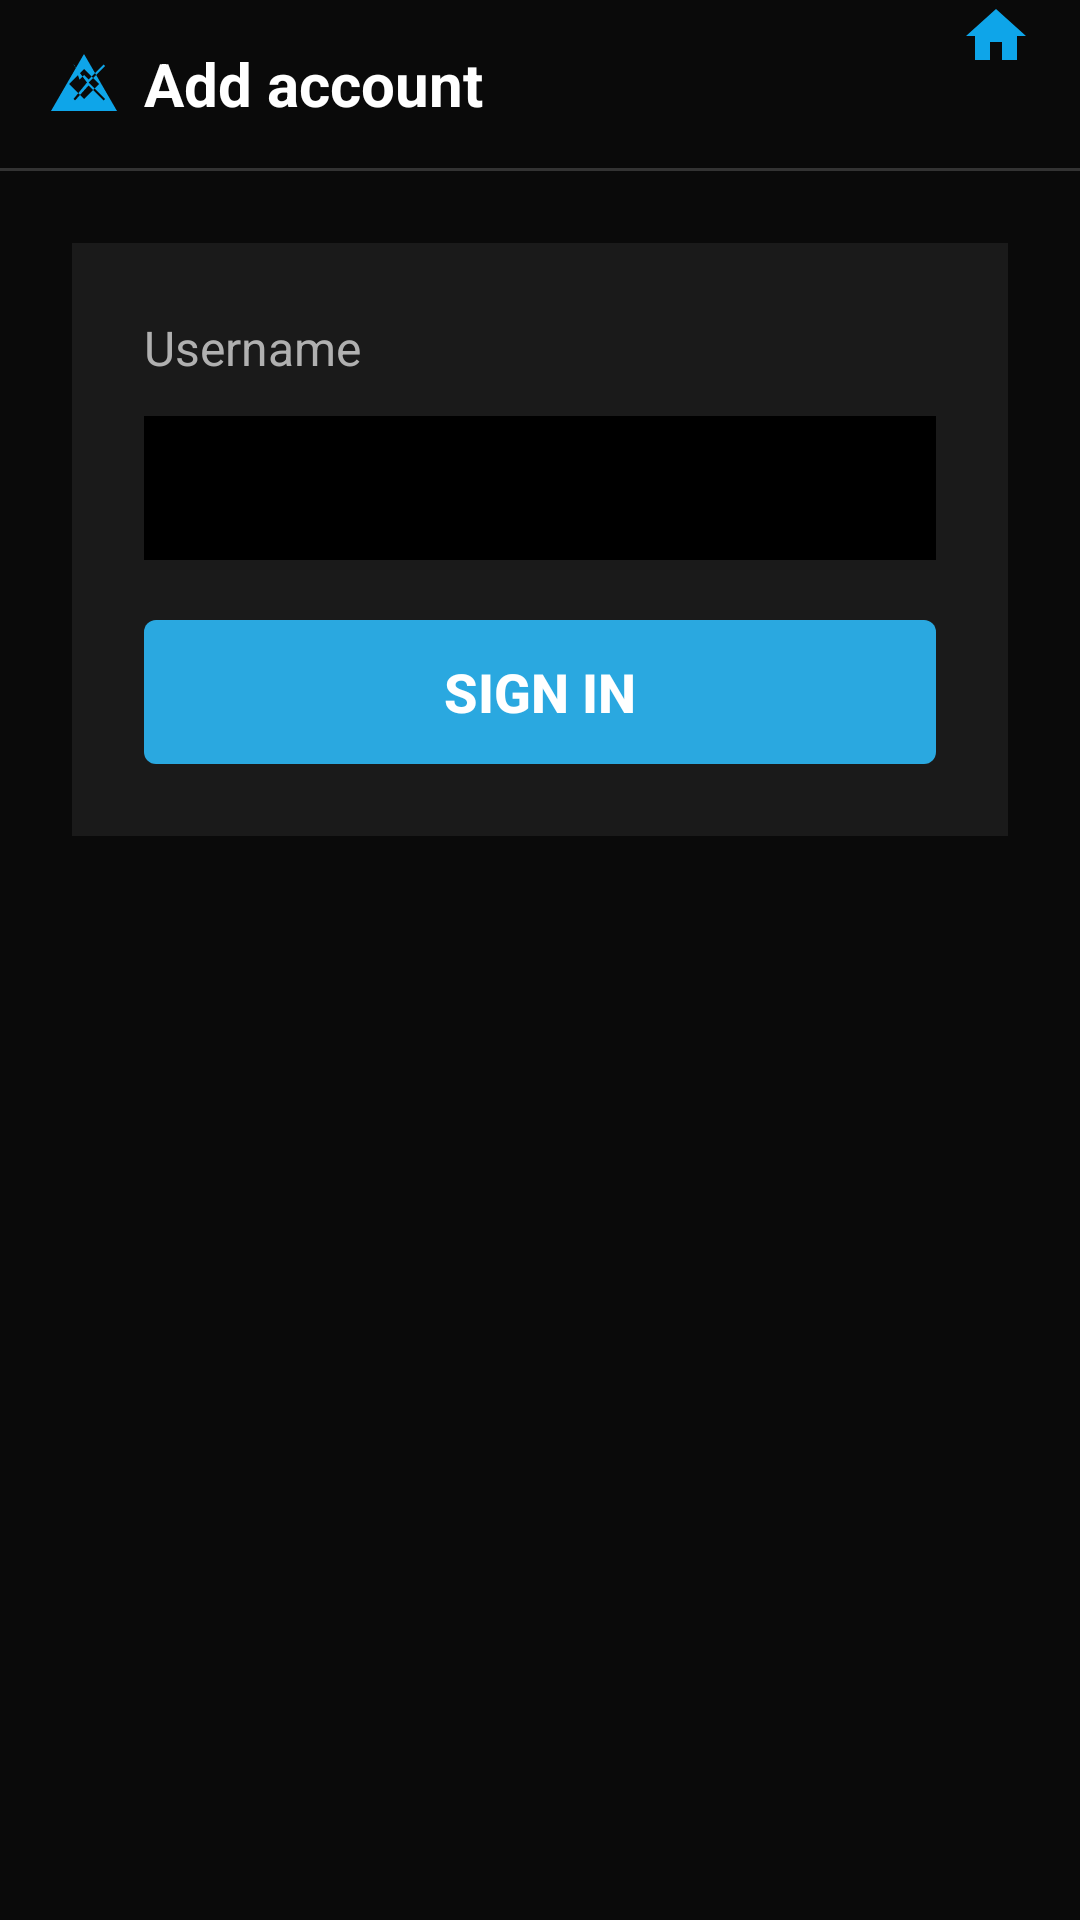

Layout XML and referenced resources for this Android screen:
<!-- AndroidManifest.xml: activity theme Theme.Kokylaucher -->
<!-- res/layout/activity_login.xml -->
<?xml version="1.0" encoding="utf-8"?>
<LinearLayout xmlns:android="http://schemas.android.com/apk/res/android"
    xmlns:app="http://schemas.android.com/apk/res-auto"
    android:layout_width="match_parent"
    android:layout_height="match_parent"
    android:background="#FF0A0A0A"
    android:orientation="vertical">

    
    <LinearLayout
        android:layout_width="match_parent"
        android:layout_height="56dp"
        android:orientation="horizontal"
        android:paddingStart="16dp"
        android:paddingEnd="16dp">

        <LinearLayout
            android:layout_width="wrap_content"
            android:layout_height="match_parent"
            android:gravity="center_vertical"
            android:orientation="horizontal">

            <ImageView
                android:id="@+id/btnAddAccount"
                android:layout_width="24dp"
                android:layout_height="24dp"
                android:src="@drawable/ic_plus"
                android:tint="#FF0EA5E9" />

            <TextView
                android:id="@+id/tvAddAccount"
                android:layout_width="wrap_content"
                android:layout_height="wrap_content"
                android:layout_marginStart="8dp"
                android:text="@string/add_account"
                android:textColor="@android:color/white"
                android:textSize="20sp"
                android:textStyle="bold" />
        </LinearLayout>

        <View
            android:layout_width="0dp"
            android:layout_height="0dp"
            android:layout_weight="1" />

        <ImageView
            android:id="@+id/btnHome"
            android:layout_width="24dp"
            android:layout_height="24dp"
            android:src="@drawable/ic_home"
            android:tint="#FF0EA5E9" />
    </LinearLayout>

    <View
        android:layout_width="match_parent"
        android:layout_height="1dp"
        android:background="#FF333333" />

    
    <LinearLayout
        android:layout_width="match_parent"
        android:layout_height="wrap_content"
        android:layout_margin="24dp"
        android:background="#FF1A1A1A"
        android:orientation="vertical"
        android:padding="24dp">

        <TextView
            android:layout_width="wrap_content"
            android:layout_height="wrap_content"
            android:text="@string/username_hint"
            android:textColor="#FFB0B0B0"
            android:textSize="16sp"
            android:layout_marginBottom="12dp" />

        <EditText
            android:id="@+id/etUsername"
            android:layout_width="match_parent"
            android:layout_height="48dp"
            android:background="#FF000000"
            android:textColor="@android:color/white"
            android:textColorHint="#FF666666"
            android:hint=""
            android:paddingStart="12dp"
            android:paddingEnd="12dp"
            android:singleLine="true"
            android:layout_marginBottom="20dp" />

        <Button
            android:id="@+id/btnLogin"
            android:layout_width="match_parent"
            android:layout_height="48dp"
            android:background="@drawable/button_koky"
            android:text="@string/login_button"
            android:textColor="@android:color/white"
            android:textSize="18sp"
            android:textStyle="bold" />
    </LinearLayout>

</LinearLayout>
<!-- resources referenced by this layout -->
<resources>
  <!-- drawable button_koky (drawable) -->
  <?xml version="1.0" encoding="utf-8"?>
  <selector xmlns:android="http://schemas.android.com/apk/res/android">
      <item android:state_pressed="true">
          <shape android:shape="rectangle">
              <solid android:color="#FF1E8BC4" />
              <corners android:radius="4dp" />
          </shape>
      </item>
      <item>
          <shape android:shape="rectangle">
              <solid android:color="#FF2AA8E0" />
              <corners android:radius="4dp" />
          </shape>
      </item>
  </selector>
  <!-- drawable ic_home (drawable) -->
  <?xml version="1.0" encoding="utf-8"?>
  <vector xmlns:android="http://schemas.android.com/apk/res/android"
      android:width="24dp"
      android:height="24dp"
      android:viewportWidth="24"
      android:viewportHeight="24">
      <path
          android:fillColor="#FF0EA5E9"
          android:pathData="M10,20v-6h4v6h5v-8h3L12,3 2,12h3v8z"/>
  </vector>
  <!-- drawable ic_plus (drawable) -->
  <?xml version="1.0" encoding="utf-8"?>
  <vector xmlns:android="http://schemas.android.com/apk/res/android"
      android:width="24dp"
      android:height="24dp"
      android:viewportWidth="24"
      android:viewportHeight="24">
      <path
          android:fillColor="#FF0EA5E9"
          android:pathData="M12,2L1,21h22L12,2zM12,7L17,12L12,17L7,12L12,7zM12,9L13.5,10.5L18.5,5.5L19,6L13.5,11.5L19,17L18.5,17.5L13.5,12.5L9,17.5L8.5,17L13,11.5L8.5,5.5L9,6L10.5,10.5L12,9z"/>
  </vector>
  <string name="add_account">Add account</string>
  <string name="login_button">SIGN IN</string>
  <string name="username_hint">Username</string>
  <style name="Theme.Kokylaucher" parent="Theme.Material3.DayNight.NoActionBar">
          <item name="colorPrimary">#FF0EA5E9</item>
          <item name="colorPrimaryContainer">#FF2AA8E0</item>
          <item name="colorOnPrimary">@android:color/white</item>
          <item name="colorSurface">#FF1A1A1A</item>
          <item name="colorSurfaceContainerHighest">#FF2A2A2A</item>
          <item name="colorOnBackground">@android:color/white</item>
          <item name="colorError">#FFEF4444</item>
          <item name="colorOutline">#FF333333</item>
          <item name="windowActionBar">false</item>
          <item name="windowNoTitle">true</item>
          <item name="android:windowLightStatusBar" tools:targetApi="23">false</item>
          <item name="android:statusBarColor" tools:targetApi="21">@color/koky_background</item>
          <item name="android:navigationBarColor" tools:targetApi="21">@color/koky_background</item>
      </style>
  <color name="koky_background">#FF0A0A0A</color>
</resources>
